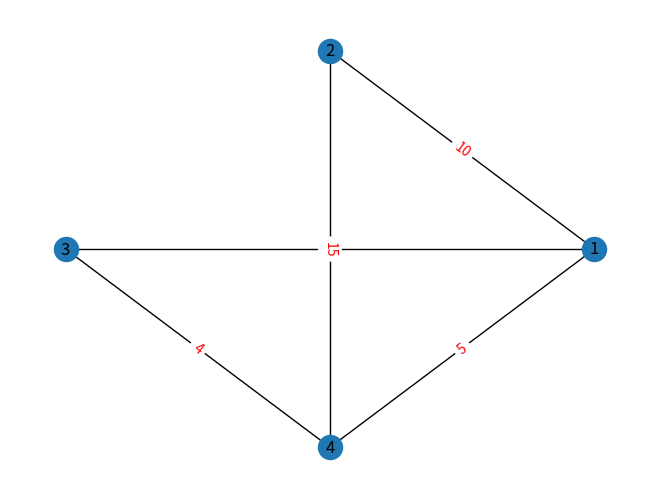

Generate this figure with matplotlib: (Note: this script raises an exception after producing the figure.)
"""
Project Name: SELBAC - Cable Cost Estimator using Boruvka Algorithm
Filename: _2_network_graph.py
Title: Plot the network diagram for nodes and edges
Author: Raghava | Github: @raghavtwenty
Date Created: May 20, 2023 | Last Updated: May 20, 2024
Version Info: 1.20052024 | Stable Release
Language: Python  | Version: 3.10.14,  64-bit
"""

# Importing required libraries
import networkx as nx
import matplotlib

matplotlib.use("agg")
import matplotlib.pyplot as mpl


# Extracting the user input as per required graph format
def userInputExtraction(User_Data_Dic):
    # Connecting edges
    Edges = []
    for key, value in User_Data_Dic.items():
        # From the values take the next nodes at index 0
        Current_Node = value[0].split(",")
        # Convert each string node to int node
        Temp_Dis_List = [int(temp) for temp in Current_Node]
        # Append the key with the connecting node
        for currNode in Temp_Dis_List:
            Edges.append((int(key), currNode))

    # Distance labels
    Distances = []
    # Take the values alone from the dictionary
    for i in User_Data_Dic.values():
        # From the values take the distances at index 1
        Current_Dis = i[1].split(",")
        # Convert each string distance to int distance
        Temp_Dis_List = [int(temp) for temp in Current_Dis]
        # Extend to the new list
        Distances.extend(Temp_Dis_List)

    return Edges, Distances


# Plot each edge and node
def drawGraphDisplay(totalHouseNum, totalEdges, totalEdgeNames):
    # Dynamically generate house number
    totalNodes = [house for house in range(1, totalHouseNum + 1)]

    # Initialize the graph
    Graph = nx.Graph()

    # Add the nodes
    Graph.add_nodes_from(totalNodes)

    # Add the edges
    Graph.add_edges_from(totalEdges)

    # Make the graph circular
    graphPosition = nx.circular_layout(Graph)

    # Make it into dictionary
    edgeNameDic = {}
    for edge in range(len(totalEdges)):
        edgeNameDic[totalEdges[edge]] = totalEdgeNames[edge]

    # Final Show
    nx.draw(Graph, graphPosition, with_labels=True)
    nx.draw_networkx_edge_labels(
        Graph,
        graphPosition,
        edge_labels=edgeNameDic,
        font_color="red",
    )

    # Save the image
    mpl.savefig("static/images/networkgraph.png")

    # Clear the current plot to reset for the next drawing
    mpl.clf()


# Plot
def drawNetwork(User_Data_Dic):
    Total_Edges, Total_Edge_Names = userInputExtraction(User_Data_Dic)
    Total_Houses = len(User_Data_Dic)
    drawGraphDisplay(Total_Houses, Total_Edges, Total_Edge_Names)


# Main
if __name__ == "__main__":
    # Test case
    drawNetwork({"1": ["2,3,4", "10,6,5"], "2": ["4", "15"], "3": ["4", "4"]})
    # drawNetwork({"1": ["2,3,4", "1,3,4"], "2": ["3,4", "2,5"], "3": ["4", "6"]})
